Run: headless pygame with SDL's dummy video driver; simulated clock (each Clock.tick advances the game by its frame time, no real sleeping); random seed 0; keys injected as events and as key.get_pressed() state; no mouse input.
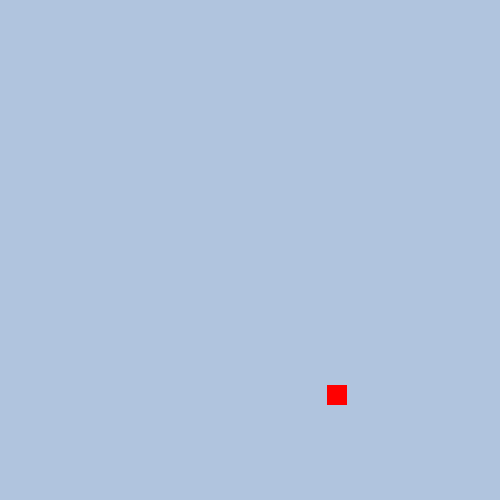
Frame 1 of 4 · flips 1–60 · no input
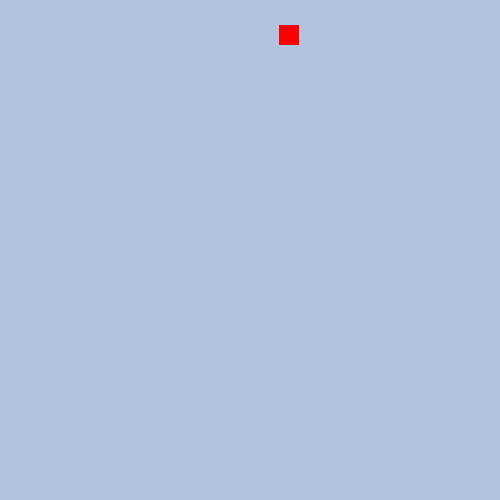
Frame 2 of 4 · flips 61–180 · tapped SPACE, RETURN · held RIGHT (→), D
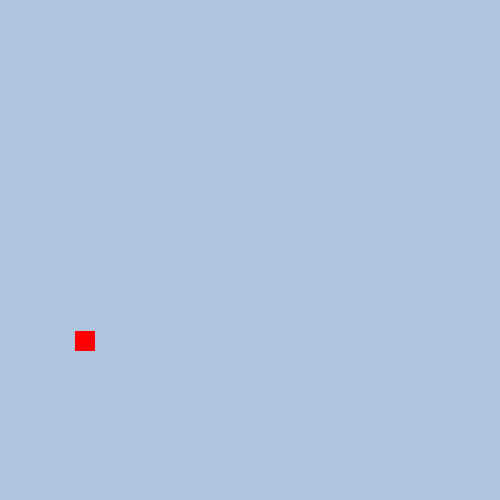
Frame 3 of 4 · flips 181–300 · held DOWN (↓), S
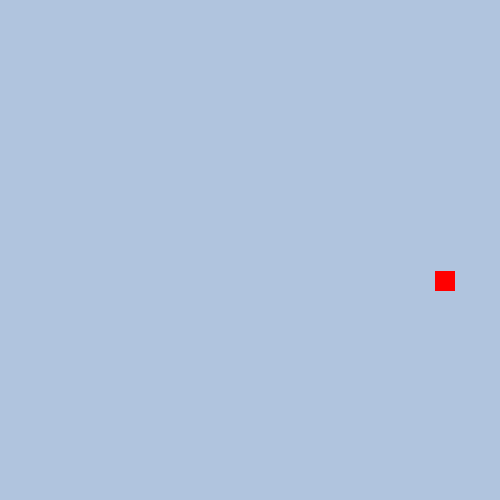
Frame 4 of 4 · flips 301–420 · held LEFT (←), A, UP (↑), W

The pygame program that drew these frames:

import pygame
import sys
width = 500
height = 500

size = (width, height)
screen = pygame.display.set_mode(size)

clock=pygame.time.Clock()

square = pygame.Rect((150, 400), (20, 20))

vx = 3
vy = 3

def draw(square):
    pygame.draw.rect(screen, 'red', square)

def update():
    global vx, vy
    square.x += vx
    square.y += vy
    if square.right > width or square.left < 0:
        vx = -vx
    if square.bottom > height or square.top < 0:
        vy = -vy

while True:
    for event in pygame.event.get():
        if event.type==pygame.QUIT:
            pygame.quit()
            sys.exit()

    screen.fill('light steel blue')
    draw(square)
    update()

    clock.tick(50)
    pygame.display.update()
